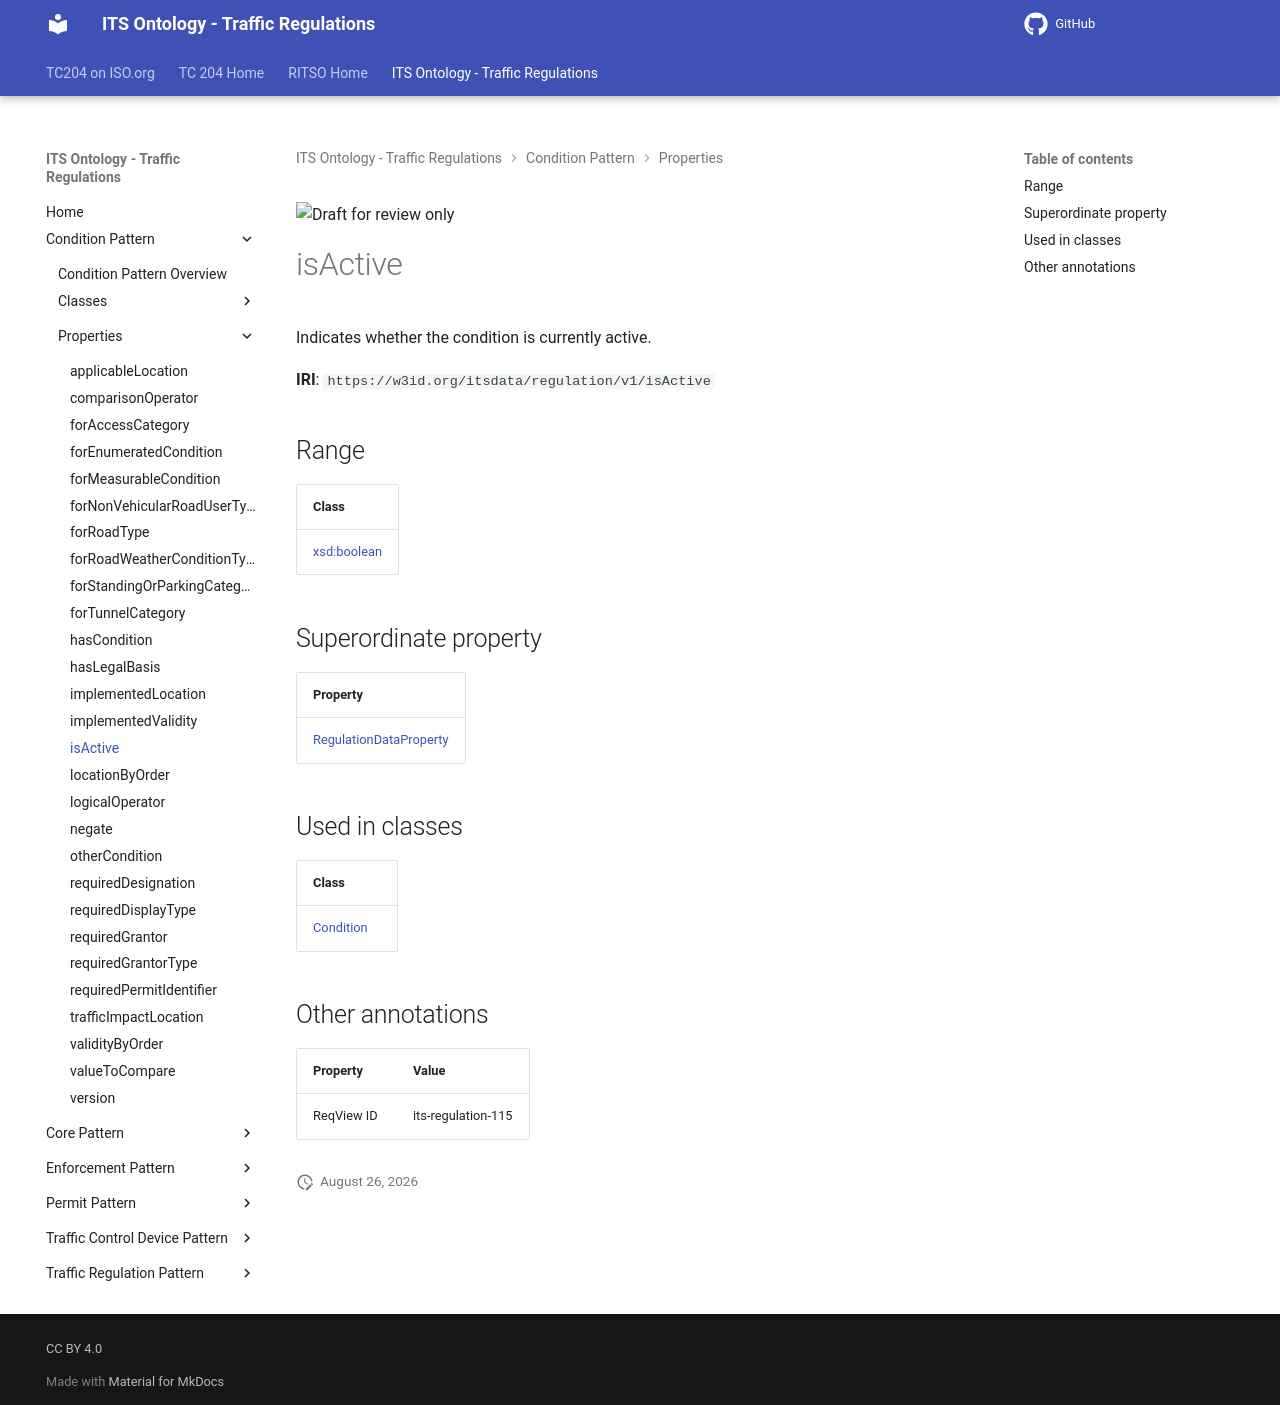

repository: ISO-TC204/ontology-its-regulation · page: v0.0.3-alpha.3/properties/isActive/index.html · generator: mkdocs

![Draft for review only](https://isotc204.org/assets/img/draft_for_review.svg)

# isActive

Indicates whether the condition is currently active.

**IRI**: `https://w3id.org/itsdata/regulation/v1/isActive`

## Range

| Class |
|-------|
| [xsd:boolean](https://w3id.org/citydata/imported/xsd/boolean) |

## Superordinate property

| Property |
|-------|
| [RegulationDataProperty](RegulationDataProperty.md) |

## Used in classes

| Class |
|-------|
| [Condition](../classes/Condition.md) |

## Other annotations

| Property | Value |
|----------|-------|
| ReqView ID | its-regulation-115 |
